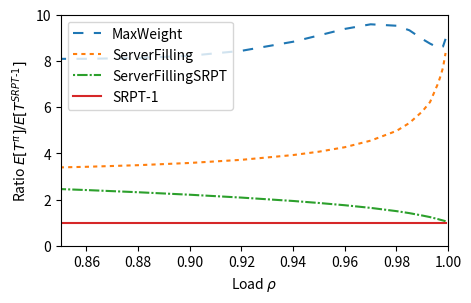
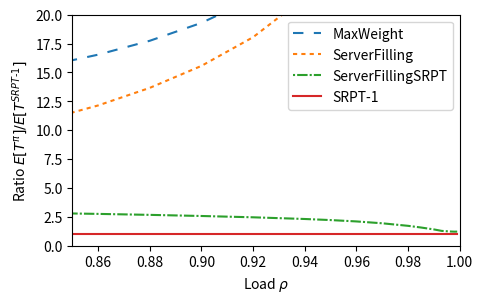

Generate these figures, in order, with matplotlib:
import matplotlib.pyplot as plt

data_exp = """\
rho;ServerFilling;MaxWeight;ServerFillingSRPT;MostServersFirst;SRPT-1
0.84;1.125249283;2.703154237;0.8337278572;1.152280704;0.3342619083
0.86;1.234838938;2.924591107;0.871006796;1.263857854;0.3614236028
0.88;1.380907701;3.218500814;0.9169562815;1.412270988;0.3960803198
0.9;1.583788779;3.634922974;0.9757400204;1.617477899;0.4420396214
0.92;1.883390754;4.273475415;1.055160255;1.919791435;0.5064883605
0.94;2.376556121;5.346266392;1.172724124;2.414831611;0.6054307584
0.95;2.768426679;6.190934974;1.257869341;2.807770655;0.6799454124
0.96;3.347341446;7.367464848;1.375800896;3.387572907;0.7849408086
0.97;4.327322889;9.117522967;1.558039886;4.367811911;0.9512090456
0.98;6.265690811;12.00518542;1.887711189;6.304832615;1.260640588
0.985;8.280028701;14.53212528;2.198206045;8.322956265;1.558241987
0.99;12.42511582;19.1240466;2.792444985;12.46339208;2.137192433
0.993;17.3957795;24.4607299;3.463819829;17.42988103;2.795823567
0.996;31.28161927;38.31654046;5.152047728;31.30111052;4.466085562
0.997;41.33802075;48.34001103;6.328878598;41.34945138;5.640997304
0.998;58.28263963;65.18191034;8.262118431;58.27247168;7.560321076
0.999;98.05106681;105.2220948;12.4667341;97.99391103;11.75038032
"""

data_hyp = """\
rho;ServerFilling;MaxWeight;ServerFillingSRPT;MostServersFirst;SRPT-1
0.84;3.276736417;4.676055623;0.8486694754;2.909560557;0.300132878
0.86;3.887914728;5.29500596;0.8820944952;3.466947506;0.3201079941
0.88;4.718630543;6.12644913;0.9223101551;4.233229325;0.3452493021
0.9;5.882706987;7.289971125;0.9725634559;5.317341473;0.3778099216
0.92;7.625803463;9.031261907;1.039050347;6.972029501;0.4223316609
0.94;10.53955883;11.95866115;1.133976086;9.773678589;0.4900359722
0.95;12.83944916;14.27350127;1.20084093;12.02040691;0.5407043723
0.96;16.35378632;17.80693831;1.291784222;15.46995459;0.6142587072
0.97;22.42662649;23.85215434;1.430603181;21.48932429;0.7366948745
0.98;35.12404591;36.54412058;1.681208416;34.13101064;0.9765305659
0.985;48.65937914;50.13911831;1.918025565;1000;1.216646329
0.99;80.43523408;81.97143539;2.409315402;1000;1.708768862
0.993;1000;1000;3.008499145;1000;2.341974093
0.996;1000;1000;4.512065938;1000;3.649995945
0.997;1000;1000;5.342006603;1000;4.358820004
0.998;1000;1000;6.364441833;1000;5.227935111
0.999;1000;1000;7.901833066;1000;6.466819686
"""


for (data_i, data) in enumerate([data_exp, data_hyp]):
    rows = data.split()
    names = rows[0].split(";")
    nums = [[float(cell) for cell in row.split(";")] for row in rows[1:]]
    plt.figure(figsize=(5, 3))
    dashes = [(None, None), (2, 2), (5, 5), (1, 1, 5, 1), (None, None), (None, None)]
    for i in [2,1,3,5]:
        rhos = [row[0] for row in nums]
        means = [row[i] for row in nums]
        divisors = [row[5] for row in nums]
        ratios = [m/d for (m, d) in zip(means, divisors)]
        plt.plot(rhos, ratios, label=names[i], dashes=dashes[i])
    plt.xlim(0.85, 1)
    plt.ylim(0, [10,20][data_i])
    plt.xlabel("Load $\\rho$")
    plt.ylabel("Ratio $E[T^\\pi]/E[T^{SRPT‐1}]$")
    plt.legend()
    plt.savefig("ratios-{}.eps".format(["exp", "hyp"][data_i]), bbox_inches="tight")


